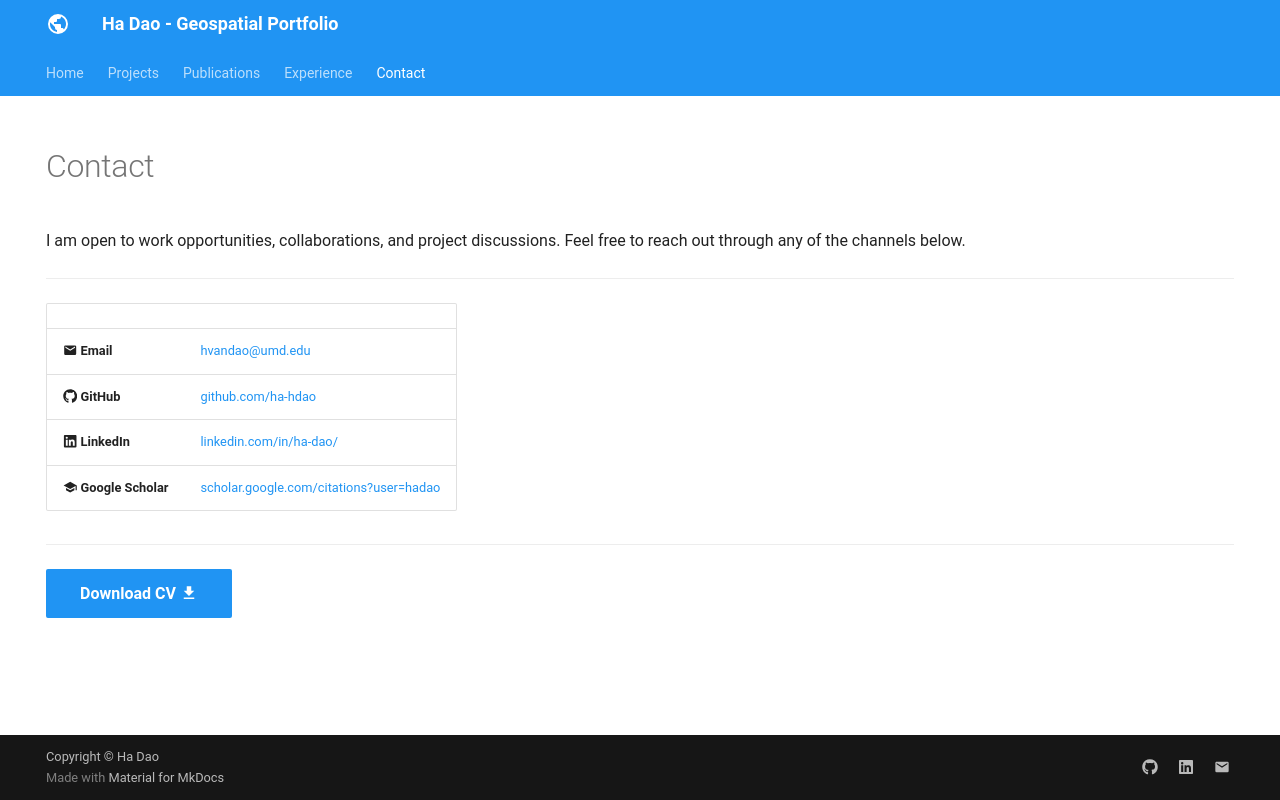

repository: ha-hdao/ha-hdao.github.io · page: contact/index.html · generator: mkdocs

---
hide:
  - toc
  - navigation
---
<!--
CHECKLIST FOR THIS PAGE:
- [ ] Replace [YOUR-EMAIL-ADDRESS] with your actual email
- [ ] Replace [YOUR-GITHUB-USERNAME] with your GitHub username
- [ ] Replace [YOUR-LINKEDIN-USERNAME] with your LinkedIn username
- [ ] Replace [YOUR-NAME] in the CV link with the actual filename of your PDF
- [ ] Delete the Twitter/X row if you don't use it
- [ ] Delete the ResearchGate row if not applicable
-->

# Contact

I am open to work opportunities, collaborations, and project discussions.
Feel free to reach out through any of the channels below.

---

| | |
|---|---|
| :material-email: **Email** | [hvandao@umd.edu](mailto:hvandao@umd.edu]) |
| :fontawesome-brands-github: **GitHub** | [github.com/ha-hdao](https://github.com/ha-hdao) |
| :fontawesome-brands-linkedin: **LinkedIn** | [linkedin.com/in/ha-dao/](https://linkedin.com/in/ha-dao-301919220/) |
| :material-school: **Google Scholar** | [scholar.google.com/citations?user=hadao](https://scholar.google.com/citations?user=5tdYKycAAAAJ&hl=en]) |

---

[Download CV :material-download:](assets/Ha_Dao_Resume_UMD_Oct.pdf){ .md-button .md-button--primary }
